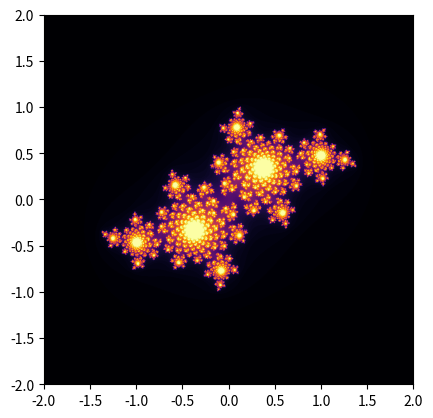

Recreate this plot in Python.
import numpy as np
import matplotlib.pyplot as plt

class MorphingFractal:
    """
    Generate points for complex fractals
    """

    def __init__(self, fractal_type: str, parameter: complex or int, threshold: float = 2.0, width: int = 1000, height: int = 1000):
        """
        Initialize the fractal with the given parameters,  but before checks if parameters are correct

        # Parameters:
        fractal_type: str - the type of fractal ('Julia', 'Mandelbrot', 'Multibrot', "BurningShip", "Tricorn", "SinJulia", "HyperbolicTangent").
        parameter: complex or int - the parameter for the fractal (complex for Julia, int for Multibrot exponent).
        max_iterations: int - the maximum number of iterations.
        threshold: float - the threshold for fractal calculation.
        width: int - the width of the generated fractal image.
        height: int - the height of the generated fractal image.
        """
        self.check_args(fractal_type, parameter, threshold, width, height)
        self.fractal_type = fractal_type
        self.c = parameter if fractal_type in ["Julia", "SinJulia","HyperbolicTangent"] else None
        self.exponent = parameter if fractal_type == "Multibrot" else 2
        self.threshold = threshold
        self.width = width
        self.height = height

    def check_args(self, *args):
        """
        Checks if parameters are correct

        if not - raises ValueError with appropriate message
        """

        fractal_type, parameter, threshold, width, height = args

        valid_fractal_types = ["Julia", "Mandelbrot", "Multibrot", "BurningShip", "Tricorn", "SinJulia", "HyperbolicTangent"]
        if fractal_type not in valid_fractal_types:
            raise ValueError(f"Invalid fractal type '{fractal_type}'. Valid types are: {valid_fractal_types}")
        if not isinstance(fractal_type, str):
            raise TypeError("fractal_type must be a string")

        if not isinstance(parameter, (complex, int)):
            raise TypeError("parameter must be a complex number or an integer")

        if not isinstance(threshold, float):
            raise TypeError("threshold must be a float")

        if not isinstance(width, int) or width <= 0:
            raise ValueError(f"width must be a positive integer")

        if not isinstance(height, int) or height <= 0:
            raise ValueError(f"height must be a positive integer")

    def generate_points(self, iteration):
        """
        Generate the points of the fractal

        # Returns:
        A numpy array representing the iterations for each point in the fractal
        """
        x_min, x_max = -2, 2
        y_min, y_max = -2, 2

        x = np.linspace(x_min, x_max, self.width)
        y = np.linspace(y_min, y_max, self.height)

        X, Y = np.meshgrid(x, y)
        C = X + 1j * Y

        if self.fractal_type in ["Julia", "SinJulia", "HyperbolicTangent"]:
            Z = C
            c = self.c
        else:
            Z = np.zeros(C.shape, dtype=complex)
            c = C

        result = np.zeros(Z.shape, dtype=int)
        mask = np.ones(Z.shape, dtype=bool)

        results = []

        for _ in range(iteration):
            if self.fractal_type == "Julia":
                Z[mask] = Z[mask] ** 2 + c
            elif self.fractal_type == "Mandelbrot":
                Z[mask] = Z[mask] ** 2 + C[mask]
            elif self.fractal_type == "Multibrot":
                Z[mask] = Z[mask] ** self.exponent + C[mask]
            elif self.fractal_type == "BurningShip":
                Z[mask] = (np.abs(Z[mask].real) + 1j * np.abs(Z[mask].imag)) ** 2 + C[mask]
            elif self.fractal_type == "Tricorn":
                Z[mask] = np.conj(Z[mask] ** 2) + C[mask]
            elif self.fractal_type == "SinJulia":
                Z[mask] = np.sin(Z[mask] ** 2) + c
            elif self.fractal_type == "HyperbolicTangent":
                Z[mask] = np.tanh(Z[mask] ** 2) + c

            mask = np.abs(Z) < self.threshold
            result[mask] += 1
            results.append(result.copy())

        return results

if __name__ == "__main__":
    fractal = MorphingFractal("Julia", complex(-0.4, 0.6), 2.0, 1000, 1000)
    # fractal = MorphingFractal("Multibrot", 5, 2.0, 1000, 1000)
    # fractal = MorphingFractal("SinJulia", complex(-0.4, 0.6), 2.0, 1000, 1000)
    # fractal = MorphingFractal("HyperbolicTangent", complex(0.1, 0.1), 2.0, 1000, 1000)
    iterations = fractal.generate_points(100)
    plt.imshow(iterations[-1], cmap='inferno', extent=(-2, 2, -2, 2))
    plt.show()
